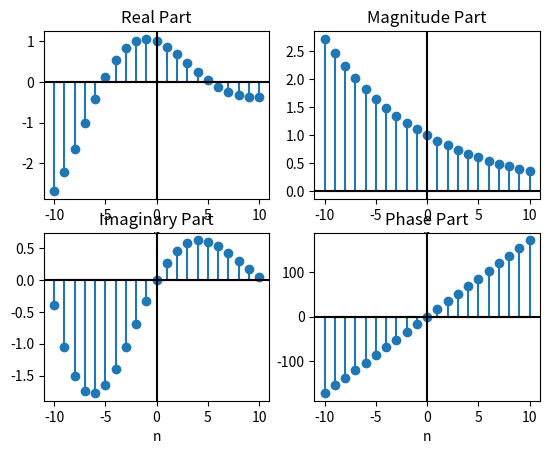

Reproduce this figure in Python.
import numpy as np
import matplotlib.pyplot as plt

def plotRealAndImaginaryPart():
    plt.figure('Q3_1190298')
    n = np.arange(-10, 11, 1)
    alpha = -0.1+0.3j
    x = np.exp(alpha*n)
    #####################################
    plt.subplot(2,2,1)
    plt.stem(n,np.real(x))
    plt.title('Real Part')
    plt.xlabel('n')
    plt.axhline(y=0, color='k')
    plt.axvline(x=0, color='k')
    #####################################
    plt.subplot(2,2,2)
    plt.stem(n,np.abs(x))
    plt.title('Magnitude Part')
    plt.xlabel('n')
    plt.axhline(y=0, color='k')
    plt.axvline(x=0, color='k')
    #####################################
    plt.subplot(2,2,3)
    plt.stem(n,np.imag(x))
    plt.title('Imaginary Part')
    plt.xlabel('n')
    plt.axhline(y=0, color='k')
    plt.axvline(x=0, color='k')
    #####################################
    plt.subplot(2,2,4)
    plt.stem(n,(180/np.pi)*np.angle(x)) # convert to degree
    plt.title('Phase Part')
    plt.xlabel('n')
    plt.axhline(y=0, color='k')
    plt.axvline(x=0, color='k')
    #####################################
    plt.show()

plotRealAndImaginaryPart()